Run: headless pygame with SDL's dummy video driver; simulated clock (each Clock.tick advances the game by its frame time, no real sleeping); random seed 0; keys injected as events and as key.get_pressed() state; no mouse input.
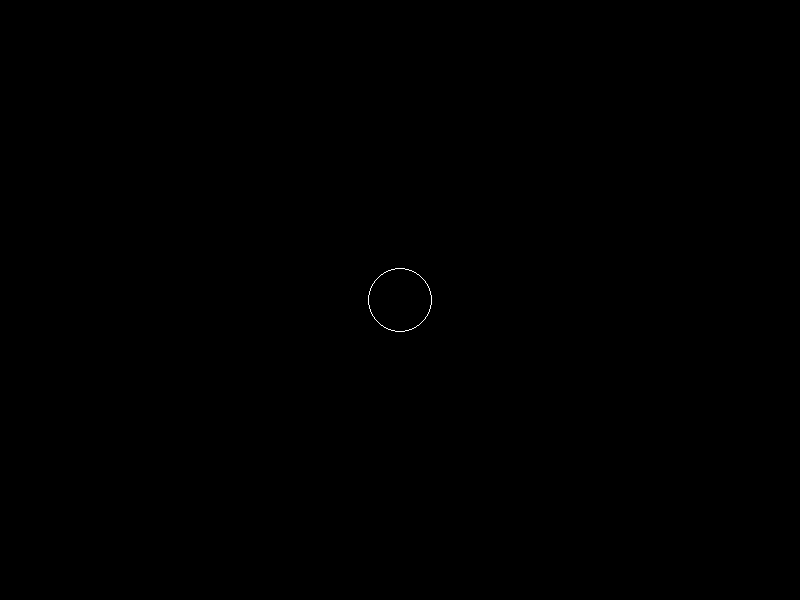
Frame 1 of 4 · flips 1–60 · no input
Frame 2 of 4 · flips 61–180 · tapped SPACE, RETURN · held RIGHT (→), D · screen unchanged from frame 1, image omitted
Frame 3 of 4 · flips 181–300 · held DOWN (↓), S · screen unchanged from frame 2, image omitted
Frame 4 of 4 · flips 301–420 · held LEFT (←), A, UP (↑), W · screen unchanged from frame 3, image omitted

The pygame program that drew these frames:

from typing import List
import pygame, sys
from pygame.locals import *

pygame.init()

WIDTH : int = 800
HEIGHT : int = 600
screen : pygame.Surface = pygame.display.set_mode((WIDTH, HEIGHT))
pygame.display.set_caption('Draw a circle with no fill')

circle_color : List = (255, 255, 255)
circle_radius : int = 32
circle_center : List = (WIDTH // 2, HEIGHT // 2)
line_width : int = 1


def main() -> None:
	run : bool = True
	while run:
		for event in pygame.event.get():
			if event.type == pygame.QUIT:
				run = False
		pygame.draw.circle(screen, circle_color, circle_center, circle_radius, line_width)
		pygame.display.update()
	sys.exit()


if __name__ == '__main__':
	main()
